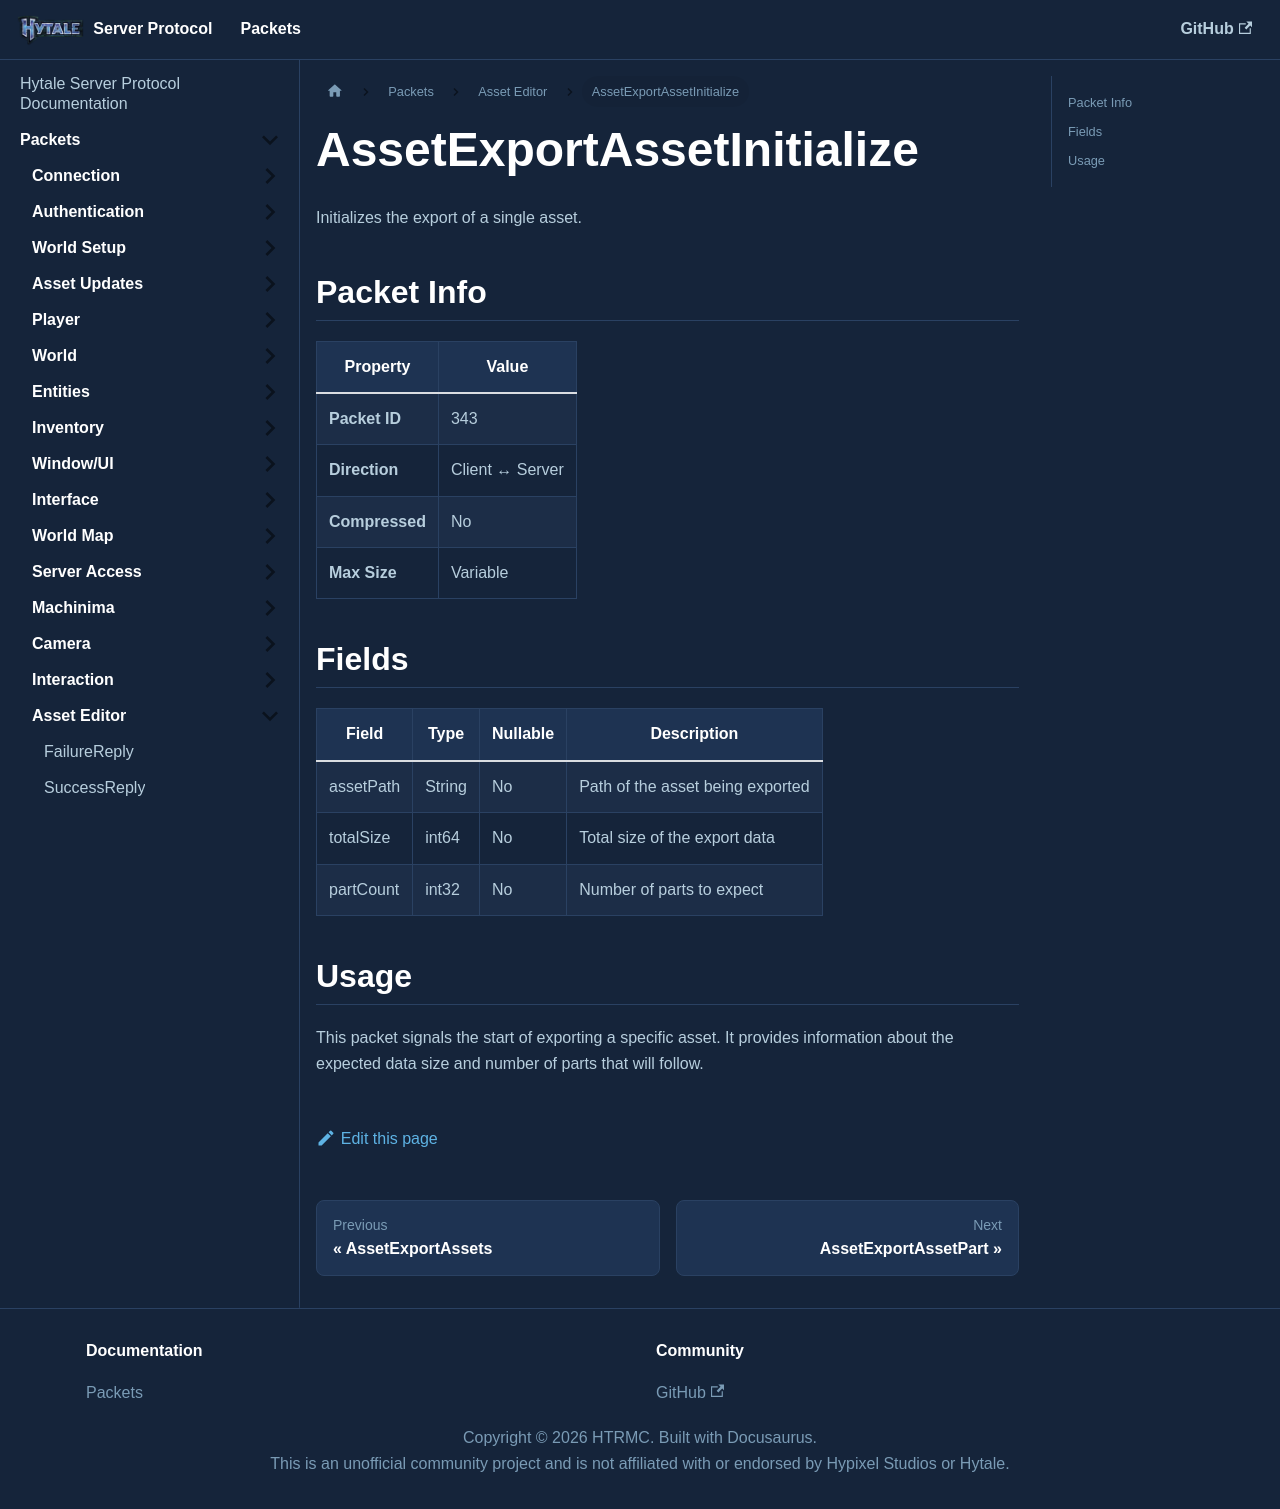

repository: HTRMC/HytaleServerDocs · page: docs/packets/asseteditor/assetexportassetinitialize/index.html · generator: docusaurus

---
sidebar_position: 44
---

# AssetExportAssetInitialize

Initializes the export of a single asset.

## Packet Info

| Property | Value |
|----------|-------|
| **Packet ID** | 343 |
| **Direction** | Client ↔ Server |
| **Compressed** | No |
| **Max Size** | Variable |

## Fields

| Field | Type | Nullable | Description |
|-------|------|----------|-------------|
| assetPath | String | No | Path of the asset being exported |
| totalSize | int64 | No | Total size of the export data |
| partCount | int32 | No | Number of parts to expect |

## Usage

This packet signals the start of exporting a specific asset. It provides information about the expected data size and number of parts that will follow.
